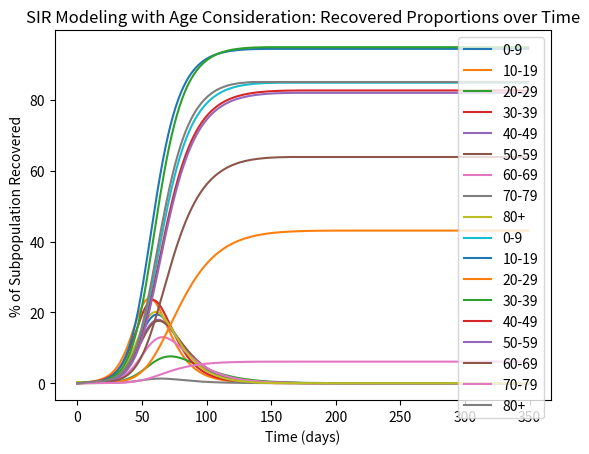

Write the Python code that produced this figure.
#Code based on following paper: https://www.nature.com/articles/s41598-021-94609-3

import matplotlib.pyplot as plt
import numpy as np


gamma=0.1
beta=0.4


#data for Pleasanton! (https://censusreporter.org/profiles/16000US0657792-pleasanton-ca/)
susceptible=np.array([0.11, 0.14, 0.8, 0.11, 0.18, 0.15, 0.12, 0.07, 0.04])*74660 #total number susceptible
infected=np.array([10, 10, 10, 10, 10, 10, 10, 10, 10]) #total number infected
recovered=np.array([0, 0, 0, 0, 0, 0, 0, 0, 0]) #total number recovered
N_i=susceptible+infected+recovered

age_matrix=np.array([[19.2, 4.8, 3.0, 7.1, 3.7, 3.1, 2.3, 1.4, 1.4], 
            [4.8, 42.4, 6.4, 5.4, 7.5, 5.0, 1.8, 1.7, 1.7], 
            [3.0, 6.4, 20.7, 9.2, 7.1, 6.3, 2.0, 0.9, 0.9], 
            [7.1, 5.4, 9.2, 16.9, 10.1, 6.8, 3.4, 1.5, 1.5], 
            [3.7, 7.5, 7.1, 10.1, 13.1, 7.4, 2.6, 2.1, 2.1], 
            [3.1, 5.0, 6.3, 6.8, 7.4, 10.4, 3.5, 1.8, 1.8], 
            [2.3, 1.8, 2.0, 3.4, 2.6, 3.5, 7.5, 3.2, 3.2], 
            [1.4, 1.7, 0.9, 1.5, 2.1, 1.8, 3.2, 7.2, 7.2], 
            [1.4, 1.7, 0.9, 1.5, 2.1, 1.8, 3.2, 7.2, 7.2]])/100.0


S_over_time=[]
I_over_time=[]
R_over_time=[]
times=[]

for day in range(350):

    #record all data at this current time stamp
    S_over_time.append(susceptible.copy())
    I_over_time.append(infected.copy())
    R_over_time.append(recovered.copy())
    times.append(day)

    #modify susceptible, infected, recovered variables
    for i in range(9): #looping through i values (see Nature paper)
        total=0
        for j in range(9):
            total+=age_matrix[i][j]*infected[j]
        total/=N_i[i]

        
        dS_dt=-beta*susceptible[i]*total
        dI_dt=beta*susceptible[i]*total-gamma*infected[i]
        dR_dt=gamma*infected[i]

        susceptible[i]+=dS_dt
        infected[i]+=dI_dt
        recovered[i]+=dR_dt 


plt.plot(times, [coln[0]/N_i[0]*100 for coln in I_over_time], label="0-9")
plt.plot(times, [coln[1]/N_i[1]*100 for coln in I_over_time], label="10-19")
plt.plot(times, [coln[2]/N_i[2]*100 for coln in I_over_time], label="20-29")
plt.plot(times, [coln[3]/N_i[3]*100 for coln in I_over_time], label="30-39")
plt.plot(times, [coln[4]/N_i[4]*100 for coln in I_over_time], label="40-49")
plt.plot(times, [coln[5]/N_i[5]*100 for coln in I_over_time], label="50-59")
plt.plot(times, [coln[6]/N_i[6]*100 for coln in I_over_time], label="60-69")
plt.plot(times, [coln[7]/N_i[2]*100 for coln in I_over_time], label="70-79")
plt.plot(times, [coln[8]/N_i[8]*100 for coln in I_over_time], label="80+")
plt.title("SIR Modeling with Age Consideration: Infected Proportions over Time")
plt.xlabel("Time (days)")
plt.ylabel("% of Subpopulation Infected")
plt.legend()
plt.show()

plt.plot(times, [coln[0]/N_i[0]*100 for coln in R_over_time], label="0-9")
plt.plot(times, [coln[1]/N_i[1]*100 for coln in R_over_time], label="10-19")
plt.plot(times, [coln[2]/N_i[2]*100 for coln in R_over_time], label="20-29")
plt.plot(times, [coln[3]/N_i[3]*100 for coln in R_over_time], label="30-39")
plt.plot(times, [coln[4]/N_i[4]*100 for coln in R_over_time], label="40-49")
plt.plot(times, [coln[5]/N_i[5]*100 for coln in R_over_time], label="50-59")
plt.plot(times, [coln[6]/N_i[6]*100 for coln in R_over_time], label="60-69")
plt.plot(times, [coln[7]/N_i[2]*100 for coln in R_over_time], label="70-79")
plt.plot(times, [coln[8]/N_i[8]*100 for coln in R_over_time], label="80+")
plt.title("SIR Modeling with Age Consideration: Recovered Proportions over Time")
plt.xlabel("Time (days)")
plt.ylabel("% of Subpopulation Recovered")
plt.legend()
plt.show()

